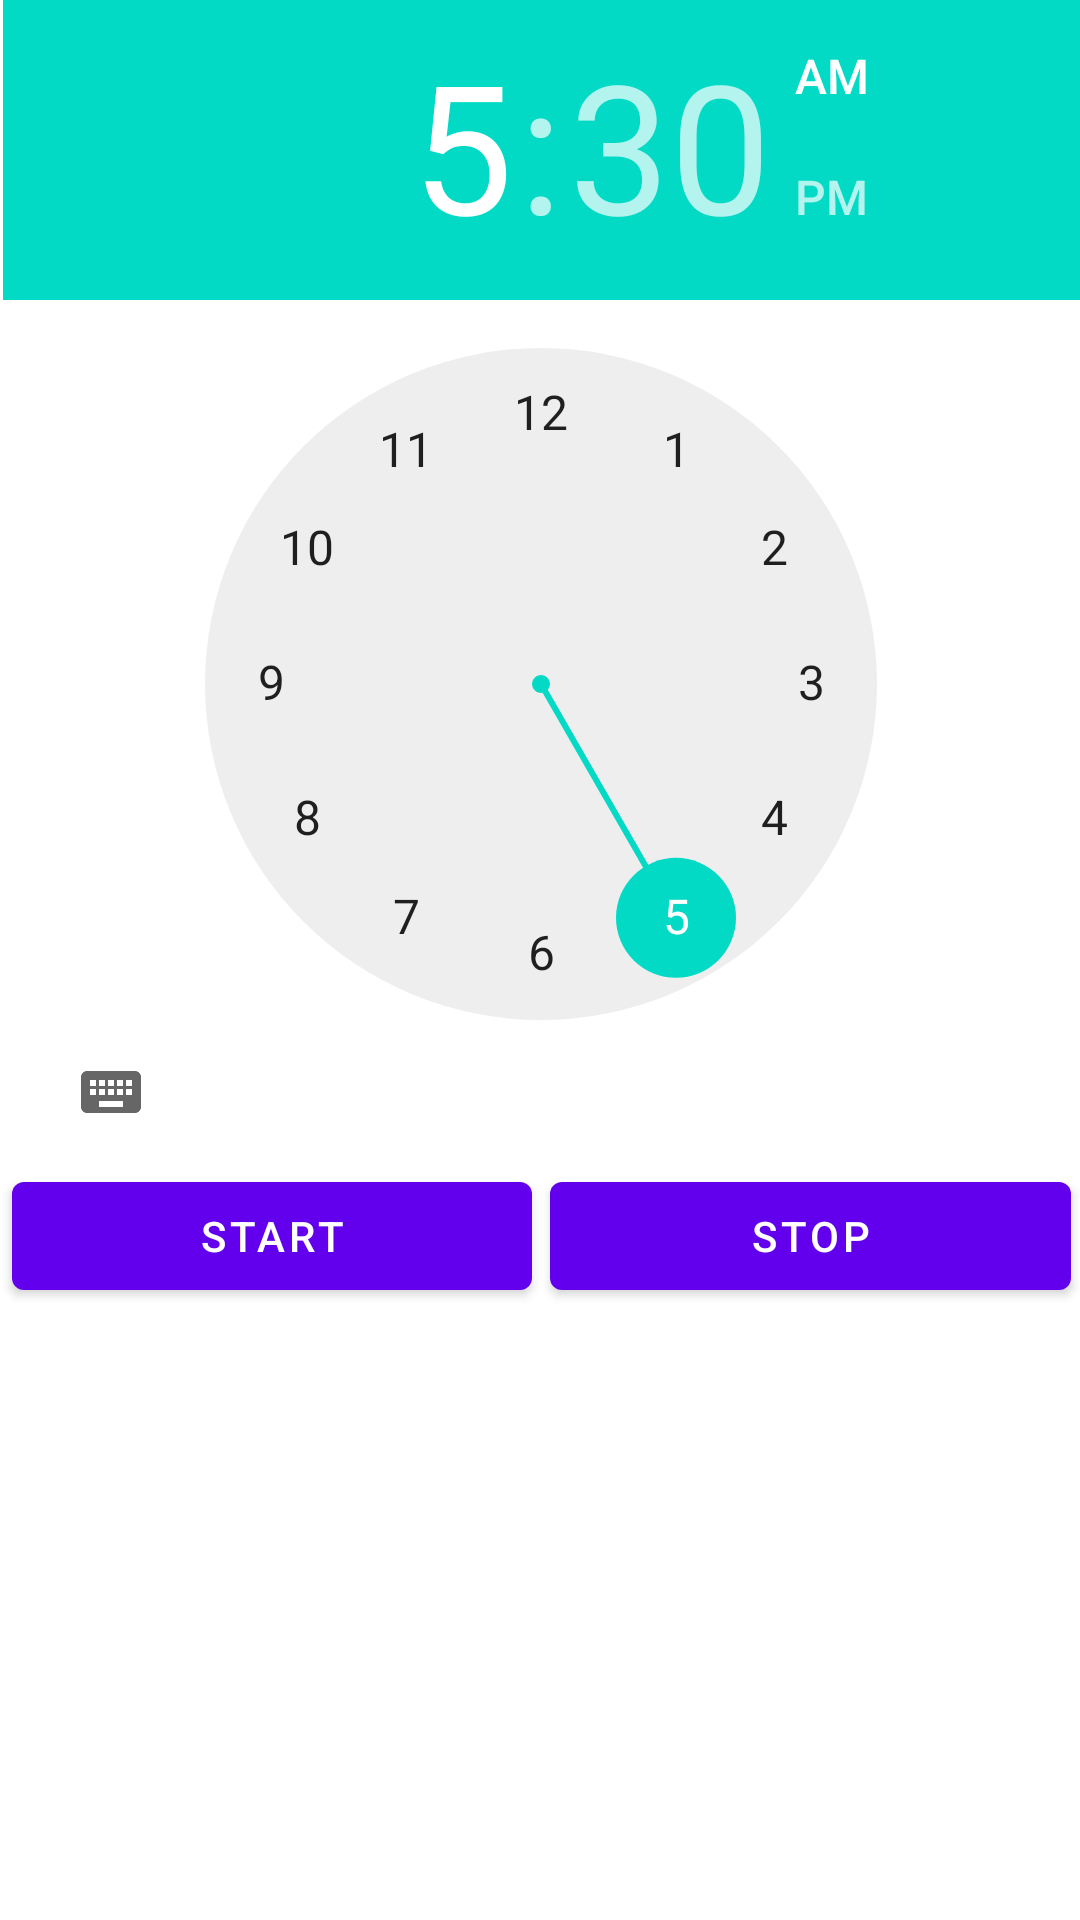

Produce the Android XML layout that renders to this screen, including the resource entries it uses.
<!-- AndroidManifest.xml: application theme Theme.RyansAlarm -->
<!-- res/layout/fragment_alarm.xml -->
<?xml version="1.0" encoding="utf-8"?>
<androidx.constraintlayout.widget.ConstraintLayout xmlns:android="http://schemas.android.com/apk/res/android"
    xmlns:app="http://schemas.android.com/apk/res-auto"
    xmlns:tools="http://schemas.android.com/tools"
    android:id="@+id/root"
    android:layout_width="match_parent"
    android:layout_height="match_parent"
    android:paddingLeft="1dp"
    tools:context=".AlarmFragment">

    
    <LinearLayout
        android:layout_width="match_parent"
        android:layout_height="match_parent"
        android:orientation="vertical">

        <TimePicker
            android:id="@+id/alarm_timePicker"
            android:layout_width="match_parent"
            android:layout_height="wrap_content"
            android:timePickerMode="clock" />

        <LinearLayout
            android:layout_width="match_parent"
            android:layout_height="wrap_content"
            android:orientation="horizontal">

            <Button
                android:id="@+id/alarm_button_start"
                android:layout_width="wrap_content"
                android:layout_height="wrap_content"
                android:layout_marginLeft="3dp"
                android:layout_marginRight="3dp"
                android:layout_weight="1"
                android:text="Start" />

            <Button
                android:id="@+id/alarm_button_stop"
                android:layout_width="wrap_content"
                android:layout_height="wrap_content"
                android:layout_marginLeft="3dp"
                android:layout_marginRight="3dp"
                android:layout_weight="1"
                android:text="Stop" />
        </LinearLayout>

    </LinearLayout>

</androidx.constraintlayout.widget.ConstraintLayout>
<!-- resources referenced by this layout -->
<resources>
  <style name="Theme.RyansAlarm" parent="Theme.MaterialComponents.DayNight.DarkActionBar">
          
          <item name="colorPrimary">@color/purple_500</item>
          <item name="colorPrimaryVariant">@color/purple_700</item>
          <item name="colorOnPrimary">@color/white</item>
          
          <item name="colorSecondary">@color/teal_200</item>
          <item name="colorSecondaryVariant">@color/teal_700</item>
          <item name="colorOnSecondary">@color/black</item>
          
          <item name="android:statusBarColor">?attr/colorPrimaryVariant</item>
          
      </style>
  <!-- not gathered from this repository: default colours our renderer supplied (Android Studio template values) -->
  <color name="purple_500">#FF6200EE</color>
  <color name="purple_700">#FF3700B3</color>
  <color name="teal_200">#FF03DAC5</color>
  <color name="teal_700">#FF018786</color>
  <color name="black">#FF000000</color>
  <color name="white">#FFFFFFFF</color>
</resources>
